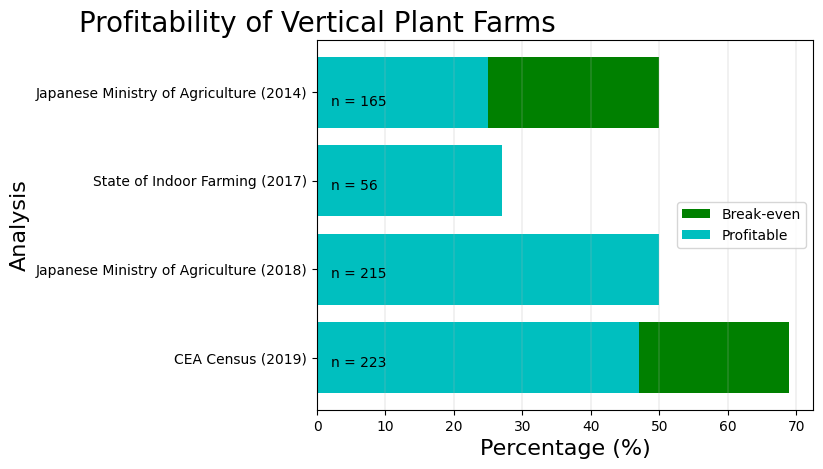

Write the Python code that produced this figure.
import matplotlib.pyplot as plt
import numpy as np
plt.clf()
plt.cla()

plt.rcdefaults()
fig, ax = plt.subplots()

# Example data
reports = ('Japanese Ministry of Agriculture (2014)', 'State of Indoor Farming (2017)', 'Japanese Ministry of Agriculture (2018)', 'CEA Census (2019)')
#'#5 Container VF (2017)','#17 Container VF (2019)', '#5 GH (2017)', '#17 GH (2019)')
performance = [25, 27, 50, 47]# 50, 43, 67, 50]
break_even = [25+25, 0, 0, 22+47] # 0, 14+43, 0, 26+50]

y_pos = np.arange(len(performance))
error = [[0,0,0,0],(0,0,0, 16)]
#error = [[0,0,0,0,0,0,0,0],(0,0,0, 16, 0, 14, 0, 11)]
error1 = (0,0,0, 16)# 0, 14, 0, 11)


ax.barh(y_pos, break_even, align='center', color='g', label='Break-even')
ax.barh(y_pos, performance, align='center', color='c', label='Profitable')

ax.set_yticks(y_pos)
ax.set_yticklabels(reports)
ax.invert_yaxis()  # labels read top-to-bottom
ax.set_ylabel('Analysis', fontsize=16)
ax.set_xlabel('Percentage (%)', fontsize=16)
ax.set_title('Profitability of Vertical Plant Farms', fontsize=20, x=0)
ax.legend(loc='right', frameon=True)
#plt.tight_layout()
plt.grid(axis='x', linewidth=0.25)

plt.annotate('n = 165', (2,0.15)) # Japan 2014
plt.annotate('n = 56', (2,1.1)) # SIFR 2017
plt.annotate('n = 215', (2,2.1)) # Japan 2018
plt.annotate('n = 223', (2,3.1)) # CEA Census 2019
plt.annotate('n = 10', (2,4.05)) # Container VF 2017
plt.annotate('n = 33', (2,5.1)) # Container VF CEA 2019
plt.annotate('n = 70', (2,6.05)) # GH SIFR 2017
plt.annotate('n = 167', (2,7.1)) # GH CEA Census  2019


plt.show()